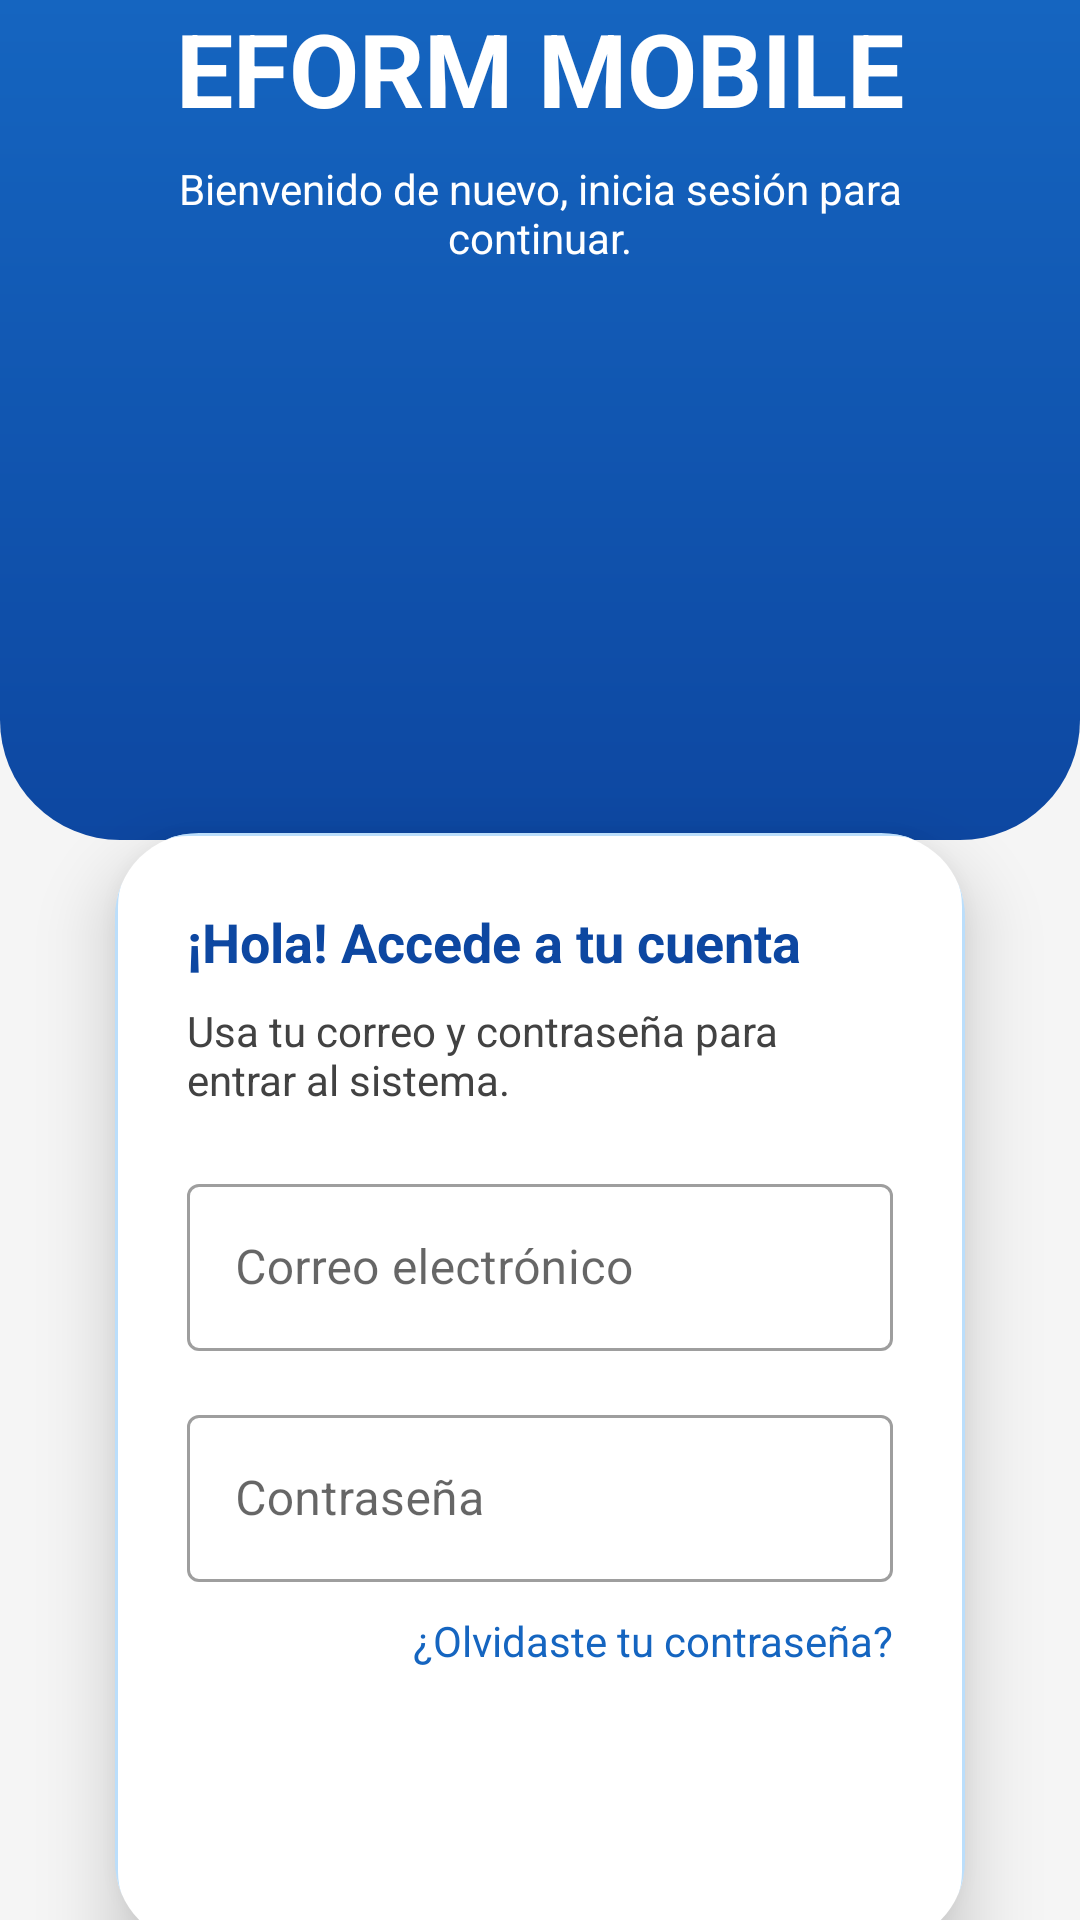

Write the Android layout XML for this screen, with the resource values it uses.
<!-- AndroidManifest.xml: application theme Theme.EformMobile -->
<!-- res/layout/activity_login.xml -->
<?xml version="1.0" encoding="utf-8"?>
<androidx.constraintlayout.widget.ConstraintLayout xmlns:android="http://schemas.android.com/apk/res/android"
    xmlns:app="http://schemas.android.com/apk/res-auto"
    xmlns:tools="http://schemas.android.com/tools"
    android:layout_width="match_parent"
    android:layout_height="match_parent"
    android:background="@color/gray_light"
    tools:context=".activities.LoginActivity">

    <View
        android:id="@+id/loginHeaderBackground"
        android:layout_width="0dp"
        android:layout_height="280dp"
        android:background="@drawable/bg_login_header"
        app:layout_constraintEnd_toEndOf="parent"
        app:layout_constraintStart_toStartOf="parent"
        app:layout_constraintTop_toTopOf="parent" />

    <TextView
        android:id="@+id/textViewTitle"
        android:layout_width="0dp"
        android:layout_height="wrap_content"
        android:layout_marginStart="24dp"
        android:layout_marginEnd="24dp"
        android:gravity="center"
        android:text="@string/login_title"
        android:textColor="@color/white"
        android:textSize="34sp"
        android:textStyle="bold"
        app:layout_constraintTop_toTopOf="@id/loginHeaderBackground"
        app:layout_constraintStart_toStartOf="parent"
        app:layout_constraintEnd_toEndOf="parent"
        app:layout_constraintVertical_bias="0.45" />

    <TextView
        android:id="@+id/textViewSubtitle"
        android:layout_width="0dp"
        android:layout_height="wrap_content"
        android:layout_marginStart="32dp"
        android:layout_marginEnd="32dp"
        android:layout_marginTop="8dp"
        android:gravity="center"
        android:text="@string/login_subtitle"
        android:textColor="@color/white"
        android:textSize="14sp"
        app:layout_constraintTop_toBottomOf="@id/textViewTitle"
        app:layout_constraintStart_toStartOf="parent"
        app:layout_constraintEnd_toEndOf="parent" />

    <androidx.cardview.widget.CardView
        android:id="@+id/cardContainer"
        android:layout_width="0dp"
        android:layout_height="wrap_content"
        android:layout_marginStart="16dp"
        android:layout_marginEnd="16dp"
        android:layout_marginTop="-32dp"
        app:cardCornerRadius="28dp"
        app:cardElevation="14dp"
        app:cardUseCompatPadding="true"
        app:cardBackgroundColor="@android:color/transparent"
        app:layout_constraintTop_toBottomOf="@id/loginHeaderBackground"
        app:layout_constraintStart_toStartOf="parent"
        app:layout_constraintEnd_toEndOf="parent">

        <LinearLayout
            android:layout_width="match_parent"
            android:layout_height="wrap_content"
            android:orientation="vertical"
            android:padding="24dp"
            android:background="@drawable/bg_rounded_card">

            <TextView
                android:id="@+id/textViewCardTitle"
                android:layout_width="match_parent"
                android:layout_height="wrap_content"
                android:text="@string/login_welcome"
                android:textColor="@color/blue_dark"
                android:textSize="18sp"
                android:textStyle="bold" />

            <TextView
                android:id="@+id/textViewCardSubtitle"
                android:layout_width="match_parent"
                android:layout_height="wrap_content"
                android:layout_marginTop="8dp"
                android:text="@string/login_card_subtitle"
                android:textColor="@color/gray_text"
                android:textSize="14sp" />

            <com.google.android.material.textfield.TextInputLayout
                style="@style/Widget.MaterialComponents.TextInputLayout.OutlinedBox"
                android:layout_width="match_parent"
                android:layout_height="wrap_content"
                android:layout_marginTop="20dp"
                android:hint="@string/login_email_hint">

                <com.google.android.material.textfield.TextInputEditText
                    android:id="@+id/editTextEmail"
                    android:layout_width="match_parent"
                    android:layout_height="wrap_content"
                    android:inputType="textEmailAddress"
                    android:textColor="@color/gray_text"
                    android:textColorHint="@color/gray_text" />
            </com.google.android.material.textfield.TextInputLayout>

            <com.google.android.material.textfield.TextInputLayout
                style="@style/Widget.MaterialComponents.TextInputLayout.OutlinedBox"
                android:layout_width="match_parent"
                android:layout_height="wrap_content"
                android:layout_marginTop="16dp"
                android:hint="@string/login_password_hint">

                <com.google.android.material.textfield.TextInputEditText
                    android:id="@+id/editTextPassword"
                    android:layout_width="match_parent"
                    android:layout_height="wrap_content"
                    android:inputType="textPassword"
                    android:textColor="@color/gray_text"
                    android:textColorHint="@color/gray_text" />
            </com.google.android.material.textfield.TextInputLayout>

            <TextView
                android:id="@+id/textViewForgotPassword"
                android:layout_width="match_parent"
                android:layout_height="wrap_content"
                android:layout_marginTop="10dp"
                android:gravity="end"
                android:text="@string/login_forgot_password"
                android:textColor="@color/blue_primary"
                android:textSize="14sp" />

            <Button
                android:id="@+id/buttonLogin"
                style="@style/Widget.EformMobile.Button"
                android:layout_width="match_parent"
                android:layout_height="wrap_content"
                android:layout_marginTop="20dp"
                android:text="@string/login_button" />

            <ProgressBar
                android:id="@+id/progressBar"
                android:layout_width="wrap_content"
                android:layout_height="wrap_content"
                android:layout_gravity="center"
                android:layout_marginTop="16dp"
                android:visibility="gone" />
        </LinearLayout>
    </androidx.cardview.widget.CardView>
</androidx.constraintlayout.widget.ConstraintLayout>
<!-- resources referenced by this layout -->
<resources>
  <color name="blue_dark">#0D47A1</color>
  <color name="blue_primary">#1565C0</color>
  <color name="gray_light">#F5F5F5</color>
  <color name="gray_text">#424242</color>
  <color name="white">#FFFFFF</color>
  <!-- drawable bg_login_header (drawable) -->
  <?xml version="1.0" encoding="utf-8"?>
  <shape xmlns:android="http://schemas.android.com/apk/res/android"
      android:shape="rectangle">
      <gradient
          android:startColor="@color/blue_primary"
          android:endColor="@color/blue_dark"
          android:angle="270" />
      <corners android:bottomLeftRadius="40dp" android:bottomRightRadius="40dp" />
  </shape>
  <!-- drawable bg_rounded_card (drawable) -->
  <?xml version="1.0" encoding="utf-8"?>
  <shape xmlns:android="http://schemas.android.com/apk/res/android"
      android:shape="rectangle">
      <solid android:color="@color/white" />
      <corners android:radius="24dp" />
      <padding android:left="16dp" android:top="16dp" android:right="16dp" android:bottom="16dp" />
      <stroke android:width="1dp" android:color="@color/blue_light" />
  </shape>
  <string name="login_button">Iniciar sesión</string>
  <string name="login_card_subtitle">Usa tu correo y contraseña para entrar al sistema.</string>
  <string name="login_email_hint">Correo electrónico</string>
  <string name="login_forgot_password">¿Olvidaste tu contraseña?</string>
  <string name="login_password_hint">Contraseña</string>
  <string name="login_subtitle">Bienvenido de nuevo, inicia sesión para continuar.</string>
  <string name="login_title">EFORM MOBILE</string>
  <string name="login_welcome">¡Hola! Accede a tu cuenta</string>
  <style name="Widget.EformMobile.Button" parent="Widget.MaterialComponents.Button">
          <item name="shapeAppearance">@style/ShapeAppearance.EformMobile.Button</item>
          <item name="android:textAllCaps">false</item>
          <item name="android:letterSpacing">0.01</item>
          <item name="android:textColor">@color/white</item>
          <item name="backgroundTint">@color/blue_dark</item>
          <item name="android:paddingTop">12dp</item>
          <item name="android:paddingBottom">12dp</item>
      </style>
  <color name="blue_light">#BBDEFB</color>
  <style name="ShapeAppearance.EformMobile.Button" parent="ShapeAppearance.MaterialComponents.SmallComponent">
          <item name="cornerFamily">rounded</item>
          <item name="cornerSize">16dp</item>
      </style>
  <style name="Widget.EformMobile.CardView" parent="Widget.MaterialComponents.CardView">
          <item name="cardCornerRadius">20dp</item>
          <item name="cardElevation">10dp</item>
          <item name="cardUseCompatPadding">true</item>
      </style>
  <style name="Widget.EformMobile.Toolbar" parent="Widget.MaterialComponents.Toolbar">
          <item name="titleTextAppearance">@style/TextAppearance.EformMobile.Toolbar.Title</item>
          <item name="subtitleTextAppearance">@style/TextAppearance.EformMobile.Toolbar.Subtitle</item>
      </style>
  <style name="TextAppearance.EformMobile.Toolbar.Title" parent="TextAppearance.MaterialComponents.Headline6">
          <item name="android:textColor">@color/white</item>
      </style>
  <style name="TextAppearance.EformMobile.Toolbar.Subtitle" parent="TextAppearance.MaterialComponents.Body2">
          <item name="android:textColor">@color/white</item>
      </style>
</resources>
